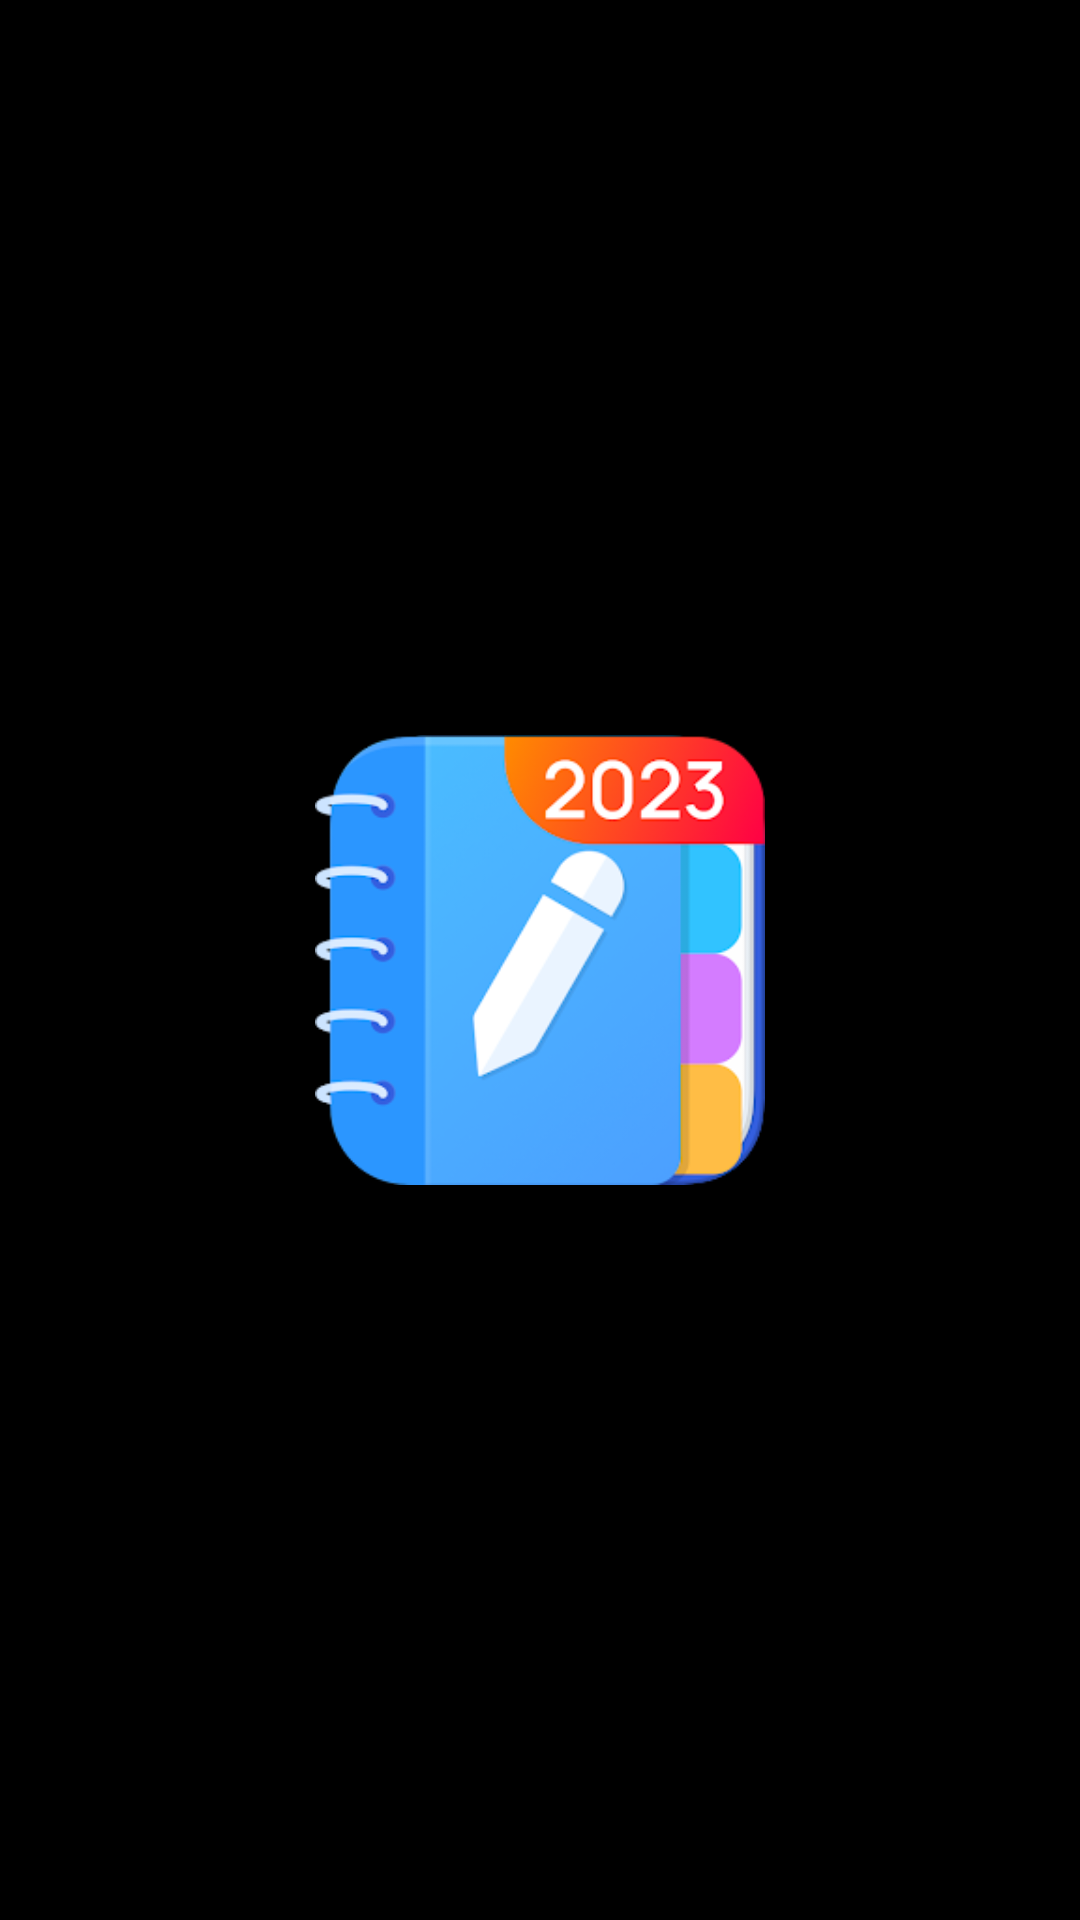

This screen was rendered from an Android layout file. Write that file and the resources it references.
<!-- AndroidManifest.xml: application theme Theme.Note_taking_app -->
<!-- res/layout/activity_splash.xml -->
<?xml version="1.0" encoding="utf-8"?>
<androidx.constraintlayout.widget.ConstraintLayout xmlns:android="http://schemas.android.com/apk/res/android"
    xmlns:app="http://schemas.android.com/apk/res-auto"
    xmlns:tools="http://schemas.android.com/tools"
    android:layout_width="match_parent"
    android:layout_height="match_parent"
    tools:context=".SplashActivity"
    android:background="#000000">

    <ImageView
        android:id="@+id/SplashScreenImage"
        android:layout_width="200dp"
        android:layout_height="150dp"
        android:src="@drawable/applogo"
        app:layout_constraintBottom_toBottomOf="parent"
        app:layout_constraintLeft_toLeftOf="parent"
        app:layout_constraintRight_toRightOf="parent"
        app:layout_constraintTop_toTopOf="parent" />

</androidx.constraintlayout.widget.ConstraintLayout>
<!-- resources referenced by this layout -->
<resources>
  <!-- drawable applogo: webp bitmap (drawable, 22266 bytes) -->
  <style name="Theme.Note_taking_app" parent="Theme.MaterialComponents.DayNight.DarkActionBar">
          
          <item name="colorPrimary">#60cf6b</item>
          <item name="colorPrimaryVariant">#34d6a1</item>
          <item name="colorOnPrimary">@color/white</item>
          
          <item name="colorSecondary">#81E80A</item>
          <item name="colorSecondaryVariant">@color/teal_700</item>
          <item name="colorOnSecondary">@color/black</item>
          
          <item name="android:statusBarColor">?attr/colorPrimaryVariant</item>
          
      </style>
  <!-- not gathered from this repository: default colours our renderer supplied (Android Studio template values) -->
  <color name="teal_700">#FF018786</color>
  <color name="black">#FF000000</color>
  <color name="white">#FFFFFFFF</color>
</resources>
